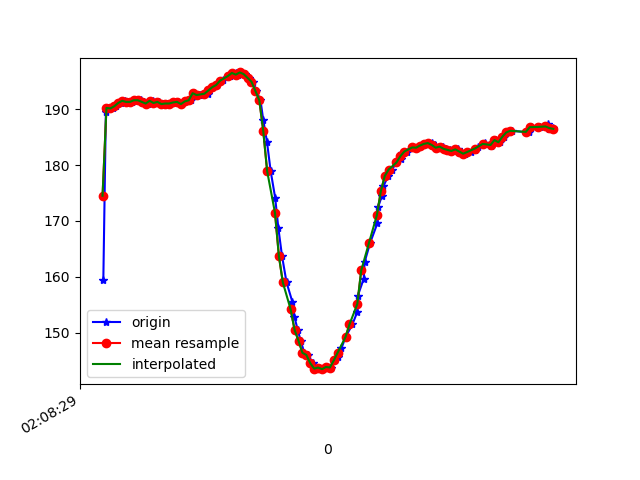

The file beside this chart, header and first rows:
1617847709344, 543352971169980, 159.47266, -241.69922, -53.125
1617847709357, 543352985179258, 189.6, -258, -75.68
1617847709373, 543353004376356, 190.2, -258.3, -75.88
1617847709395, 543353023391128, 190.1, -258, -75.39
1617847709410, 543353042161730, 190.5, -257.8, -75.39
1617847709435, 543353061390152, 191.1, -257.6, -74.61
1617847709453, 543353080557531, 191.5, -257.3, -74.71
1617847709468, 543353099663867, 191.3, -256.9, -74.71
1617847709488, 543353118861767, 191.3, -257, -74.02
1617847709518, 543353143950279, 191.6, -257.4, -75.68
1617847709536, 543353159180409, 191.6, -257.6, -74.9
1617847709550, 543353177859447, 191.3, -257, -73.54
1617847709571, 543353196843698, 191, -257.1, -74.71
1617847709595, 543353216316290, 191.5, -256.5, -75.59
1617847709607, 543353235239499, 191.1, -256.7, -75.59
1617847709629, 543353253735409, 191.3, -256.8, -75.68
1617847709647, 543353272750181, 190.9, -257.4, -75.68
1617847709670, 543353292192252, 191, -257.1, -75.29
1617847709685, 543353310871290, 191, -257.7, -75.88
1617847709705, 543353329886062, 191.2, -257.6, -75.98
1617847709724, 543353349450218, 191.3, -257.9, -75.88
1617847709741, 543353368526033, 190.9, -258.7, -74.71
1617847709762, 543353387876539, 191.4, -258.9, -76.27
1617847709789, 543353406769226, 191.6, -259.4, -76.66
1617847709805, 543353425875563, 192.9, -259.8, -77.15
1617847709832, 543353445103984, 192.5, -259.9, -75.98
1617847709836, 543353464179799, 192.6, -260, -76.07
1617847709878, 543353483469263, 192.8, -259.9, -77.34
1617847709880, 543353502667163, 193.4, -259.9, -76.27
1617847709901, 543353521620893, 193.9, -259.5, -75.68
1617847709922, 543353541032442, 194.3, -259.3, -76.76
1617847709943, 543353560230342, 195, -258.9, -76.27
1617847709954, 543353579550328, 195.2, -258.3, -75.0
1617847709989, 543353598778749, 195.9, -257.8, -75.68
1617847709992, 543353618251341, 196, -257.9, -75.29
1617847710019, 543353637418720, 196.5, -257.3, -75.29
1617847710030, 543353656738705, 196.2, -257.5, -75.59
1617847710049, 543353675814520, 196.6, -257.1, -74.51
1617847710065, 543353694798771, 196.3, -256.5, -75.0
1617847710088, 543353714362927, 195.6, -254.2, -74.51
1617847710108, 543353733072486, 194.9, -252.3, -73.54
1617847710125, 543353752026216, 193.3, -252, -72.75
1617847710146, 543353771315680, 191.6, -250.3, -72.85
1617847710160, 543353790360973, 188.1, -247.5, -71.39
1617847710179, 543353809406267, 184.2, -242.5, -67.87
1617847710198, 543353828482082, 178.9, -238.4, -63.18
1617847710221, 543353847527376, 174.1, -234.5, -58.01
1617847710237, 543353866603190, 168.8, -231.9, -51.76
1617847710256, 543353885709527, 163.7, -229.9, -44.63
1617847710279, 543353904846384, 159, -229.9, -38.38
1617847710309, 543353924105327, 155.5, -230.5, -32.91
1617847710319, 543353943333748, 152.8, -232, -30.76
1617847710336, 543353962653734, 150.5, -233.3, -29
1617847710351, 543353981546421, 148.5, -235.2, -25.88
1617847710370, 543354000591714, 146.4, -236.6, -23.05
1617847710389, 543354019667529, 146, -236.9, -21.29
1617847710412, 543354038682302, 144.5, -238.6, -21.68
1617847710427, 543354057666553, 143.6, -239.1, -21.78
1617847710447, 543354076681325, 143.8, -239.4, -23.54
1617847710466, 543354095940268, 143.5, -239.4, -25.2
1617847710485, 543354115168689, 143.8, -238.7, -27.73
... 60 more rows
